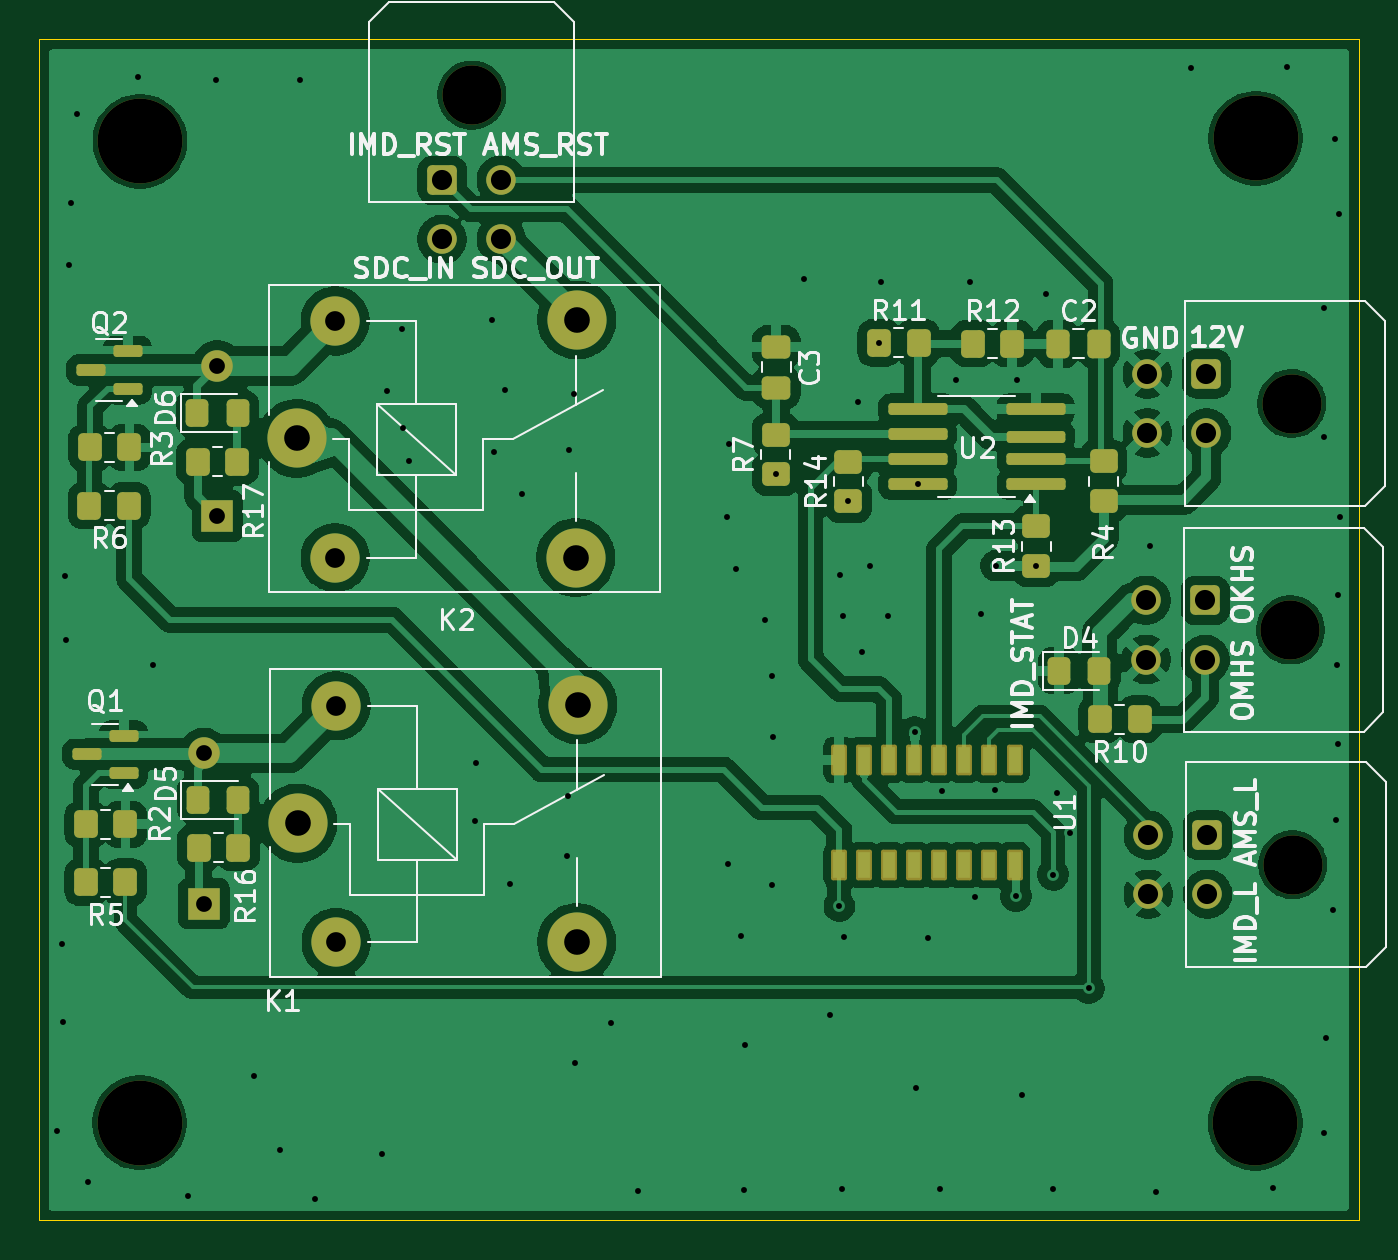
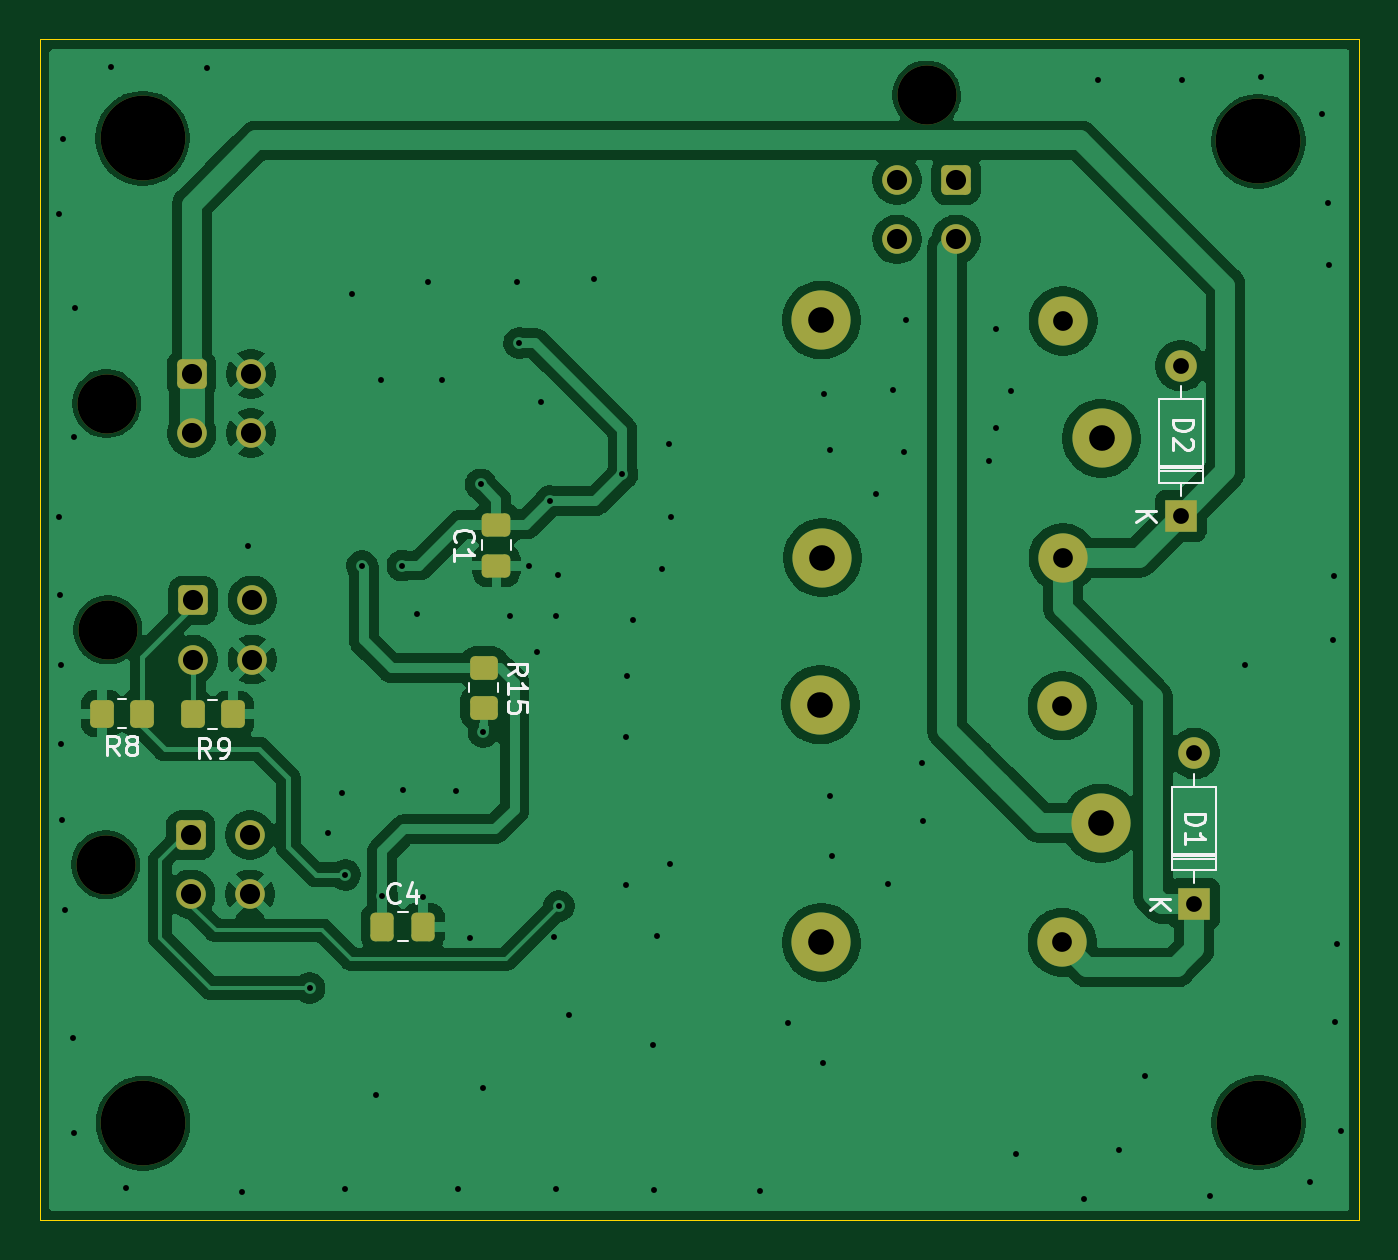
Circuit board: 11 layer files. Board 66.9 x 59.9 mm.
- bottom_copper: IMD_AMS_latch-B_Cu.gbl (112238 bytes)
- bottom_mask: IMD_AMS_latch-B_Mask.gbs (3524 bytes)
- paste: IMD_AMS_latch-B_Paste.gbp (1889 bytes)
- bottom_silk: IMD_AMS_latch-B_Silkscreen.gbo (11391 bytes)
- outline: IMD_AMS_latch-Edge_Cuts.gm1 (613 bytes)
- top_copper: IMD_AMS_latch-F_Cu.gtl (160728 bytes)
- top_mask: IMD_AMS_latch-F_Mask.gts (5842 bytes)
- paste: IMD_AMS_latch-F_Paste.gtp (4115 bytes)
- top_silk: IMD_AMS_latch-F_Silkscreen.gto (58930 bytes)
- drill: IMD_AMS_latch-NPTH.drl (526 bytes)
- drill: IMD_AMS_latch-PTH.drl (2747 bytes)

=== bottom_copper: IMD_AMS_latch-B_Cu.gbl (112238 bytes, source omitted) ===
=== bottom_mask: IMD_AMS_latch-B_Mask.gbs ===
%TF.GenerationSoftware,KiCad,Pcbnew,9.0.1*%
%TF.CreationDate,2026-10-03T22:53:05+08:00*%
%TF.ProjectId,IMD_AMS_latch,494d445f-414d-4535-9f6c-617463682e6b,rev?*%
%TF.SameCoordinates,Original*%
%TF.FileFunction,Soldermask,Bot*%
%TF.FilePolarity,Negative*%
%FSLAX46Y46*%
G04 Gerber Fmt 4.6, Leading zero omitted, Abs format (unit mm)*
G04 Created by KiCad (PCBNEW 9.0.1) date 2026-10-03 22:53:05*
%MOMM*%
%LPD*%
G01*
G04 APERTURE LIST*
G04 Aperture macros list*
%AMRoundRect*
0 Rectangle with rounded corners*
0 $1 Rounding radius*
0 $2 $3 $4 $5 $6 $7 $8 $9 X,Y pos of 4 corners*
0 Add a 4 corners polygon primitive as box body*
4,1,4,$2,$3,$4,$5,$6,$7,$8,$9,$2,$3,0*
0 Add four circle primitives for the rounded corners*
1,1,$1+$1,$2,$3*
1,1,$1+$1,$4,$5*
1,1,$1+$1,$6,$7*
1,1,$1+$1,$8,$9*
0 Add four rect primitives between the rounded corners*
20,1,$1+$1,$2,$3,$4,$5,0*
20,1,$1+$1,$4,$5,$6,$7,0*
20,1,$1+$1,$6,$7,$8,$9,0*
20,1,$1+$1,$8,$9,$2,$3,0*%
G04 Aperture macros list end*
%ADD10C,1.500000*%
%ADD11RoundRect,0.250001X-0.499999X-0.499999X0.499999X-0.499999X0.499999X0.499999X-0.499999X0.499999X0*%
%ADD12C,3.000000*%
%ADD13C,4.300000*%
%ADD14RoundRect,0.250001X-0.499999X0.499999X-0.499999X-0.499999X0.499999X-0.499999X0.499999X0.499999X0*%
%ADD15C,2.500000*%
%ADD16R,1.600000X1.600000*%
%ADD17O,1.600000X1.600000*%
%ADD18RoundRect,0.250000X0.475000X-0.337500X0.475000X0.337500X-0.475000X0.337500X-0.475000X-0.337500X0*%
%ADD19RoundRect,0.250000X0.350000X0.450000X-0.350000X0.450000X-0.350000X-0.450000X0.350000X-0.450000X0*%
%ADD20RoundRect,0.250000X-0.350000X-0.450000X0.350000X-0.450000X0.350000X0.450000X-0.350000X0.450000X0*%
%ADD21RoundRect,0.250000X-0.450000X0.350000X-0.450000X-0.350000X0.450000X-0.350000X0.450000X0.350000X0*%
%ADD22RoundRect,0.250000X0.337500X0.475000X-0.337500X0.475000X-0.337500X-0.475000X0.337500X-0.475000X0*%
G04 APERTURE END LIST*
D10*
%TO.C,J2*%
X153280000Y-65860000D03*
X150280000Y-65860000D03*
X153280000Y-62860000D03*
D11*
X150280000Y-62860000D03*
D12*
X151780000Y-58540000D03*
%TD*%
D13*
%TO.C,H3*%
X134958080Y-60884206D03*
%TD*%
%TO.C,H1*%
X191523880Y-60731806D03*
%TD*%
%TO.C,H4*%
X191498480Y-110668206D03*
%TD*%
D12*
%TO.C,J1*%
X193400000Y-97560000D03*
D14*
X189080000Y-96060000D03*
D10*
X189080000Y-99060000D03*
X186080000Y-96060000D03*
X186080000Y-99060000D03*
%TD*%
D13*
%TO.C,H2*%
X134939888Y-110642806D03*
%TD*%
D12*
%TO.C,J3*%
X193290000Y-85658104D03*
D14*
X188970000Y-84158104D03*
D10*
X188970000Y-87158104D03*
X185970000Y-84158104D03*
X185970000Y-87158104D03*
%TD*%
D12*
%TO.C,J4*%
X193350000Y-74180000D03*
D14*
X189030000Y-72680000D03*
D10*
X189030000Y-75680000D03*
X186030000Y-72680000D03*
X186030000Y-75680000D03*
%TD*%
D12*
%TO.C,K1*%
X142960200Y-95453200D03*
D15*
X144910200Y-101503200D03*
D12*
X157110200Y-101503200D03*
X157160200Y-89453200D03*
D15*
X144910200Y-89503200D03*
%TD*%
D12*
%TO.C,K2*%
X142909400Y-75946000D03*
D15*
X144859400Y-81996000D03*
D12*
X157059400Y-81996000D03*
X157109400Y-69946000D03*
D15*
X144859400Y-69996000D03*
%TD*%
D16*
%TO.C,D1*%
X138201400Y-99542600D03*
D17*
X138201400Y-91922600D03*
%TD*%
D18*
%TO.C,C1*%
X173583600Y-82393700D03*
X173583600Y-80318700D03*
%TD*%
D19*
%TO.C,R9*%
X188960000Y-89940000D03*
X186960000Y-89940000D03*
%TD*%
D20*
%TO.C,R8*%
X191570000Y-89910000D03*
X193570000Y-89910000D03*
%TD*%
D21*
%TO.C,R15*%
X174218600Y-87595200D03*
X174218600Y-89595200D03*
%TD*%
D22*
%TO.C,C4*%
X179370900Y-100711000D03*
X177295900Y-100711000D03*
%TD*%
D16*
%TO.C,D2*%
X138887200Y-79883000D03*
D17*
X138887200Y-72263000D03*
%TD*%
M02*

=== paste: IMD_AMS_latch-B_Paste.gbp (1889 bytes, source withheld) ===
=== bottom_silk: IMD_AMS_latch-B_Silkscreen.gbo (11391 bytes, source omitted) ===
=== outline: IMD_AMS_latch-Edge_Cuts.gm1 ===
%TF.GenerationSoftware,KiCad,Pcbnew,9.0.1*%
%TF.CreationDate,2026-10-03T22:53:05+08:00*%
%TF.ProjectId,IMD_AMS_latch,494d445f-414d-4535-9f6c-617463682e6b,rev?*%
%TF.SameCoordinates,Original*%
%TF.FileFunction,Profile,NP*%
%FSLAX46Y46*%
G04 Gerber Fmt 4.6, Leading zero omitted, Abs format (unit mm)*
G04 Created by KiCad (PCBNEW 9.0.1) date 2026-10-03 22:53:05*
%MOMM*%
%LPD*%
G01*
G04 APERTURE LIST*
%TA.AperFunction,Profile*%
%ADD10C,0.050000*%
%TD*%
G04 APERTURE END LIST*
D10*
X129859879Y-55720807D02*
X196748400Y-55720807D01*
X196748400Y-115595400D01*
X129859879Y-115595400D01*
X129859879Y-55720807D01*
M02*

=== top_copper: IMD_AMS_latch-F_Cu.gtl (160728 bytes, source omitted) ===
=== top_mask: IMD_AMS_latch-F_Mask.gts (5842 bytes, source omitted) ===
=== paste: IMD_AMS_latch-F_Paste.gtp ===
%TF.GenerationSoftware,KiCad,Pcbnew,9.0.1*%
%TF.CreationDate,2026-10-03T22:53:05+08:00*%
%TF.ProjectId,IMD_AMS_latch,494d445f-414d-4535-9f6c-617463682e6b,rev?*%
%TF.SameCoordinates,Original*%
%TF.FileFunction,Paste,Top*%
%TF.FilePolarity,Positive*%
%FSLAX46Y46*%
G04 Gerber Fmt 4.6, Leading zero omitted, Abs format (unit mm)*
G04 Created by KiCad (PCBNEW 9.0.1) date 2026-10-03 22:53:05*
%MOMM*%
%LPD*%
G01*
G04 APERTURE LIST*
G04 Aperture macros list*
%AMRoundRect*
0 Rectangle with rounded corners*
0 $1 Rounding radius*
0 $2 $3 $4 $5 $6 $7 $8 $9 X,Y pos of 4 corners*
0 Add a 4 corners polygon primitive as box body*
4,1,4,$2,$3,$4,$5,$6,$7,$8,$9,$2,$3,0*
0 Add four circle primitives for the rounded corners*
1,1,$1+$1,$2,$3*
1,1,$1+$1,$4,$5*
1,1,$1+$1,$6,$7*
1,1,$1+$1,$8,$9*
0 Add four rect primitives between the rounded corners*
20,1,$1+$1,$2,$3,$4,$5,0*
20,1,$1+$1,$4,$5,$6,$7,0*
20,1,$1+$1,$6,$7,$8,$9,0*
20,1,$1+$1,$8,$9,$2,$3,0*%
G04 Aperture macros list end*
%ADD10RoundRect,0.250000X0.350000X0.450000X-0.350000X0.450000X-0.350000X-0.450000X0.350000X-0.450000X0*%
%ADD11RoundRect,0.250000X-0.325000X-0.450000X0.325000X-0.450000X0.325000X0.450000X-0.325000X0.450000X0*%
%ADD12RoundRect,0.250000X0.450000X-0.350000X0.450000X0.350000X-0.450000X0.350000X-0.450000X-0.350000X0*%
%ADD13RoundRect,0.250000X-0.350000X-0.450000X0.350000X-0.450000X0.350000X0.450000X-0.350000X0.450000X0*%
%ADD14RoundRect,0.250000X-0.475000X0.337500X-0.475000X-0.337500X0.475000X-0.337500X0.475000X0.337500X0*%
%ADD15RoundRect,0.150000X0.587500X0.150000X-0.587500X0.150000X-0.587500X-0.150000X0.587500X-0.150000X0*%
%ADD16R,0.600000X1.350000*%
%ADD17RoundRect,0.150000X1.350000X0.150000X-1.350000X0.150000X-1.350000X-0.150000X1.350000X-0.150000X0*%
%ADD18RoundRect,0.150000X1.337500X0.150000X-1.337500X0.150000X-1.337500X-0.150000X1.337500X-0.150000X0*%
%ADD19RoundRect,0.250000X-0.337500X-0.475000X0.337500X-0.475000X0.337500X0.475000X-0.337500X0.475000X0*%
G04 APERTURE END LIST*
D10*
%TO.C,R10*%
X185640000Y-90180000D03*
X183640000Y-90180000D03*
%TD*%
D11*
%TO.C,D4*%
X181555000Y-87730000D03*
X183605000Y-87730000D03*
%TD*%
D10*
%TO.C,R6*%
X134400800Y-79354600D03*
X132400800Y-79354600D03*
%TD*%
D12*
%TO.C,R7*%
X167198014Y-77757470D03*
X167198014Y-75757470D03*
%TD*%
D13*
%TO.C,R11*%
X172431000Y-71109399D03*
X174431000Y-71109399D03*
%TD*%
D12*
%TO.C,R13*%
X180406015Y-82405669D03*
X180406015Y-80405669D03*
%TD*%
D14*
%TO.C,C3*%
X167223414Y-71300368D03*
X167223414Y-73375368D03*
%TD*%
D12*
%TO.C,R4*%
X183820000Y-79110000D03*
X183820000Y-77110000D03*
%TD*%
%TO.C,R14*%
X170881015Y-79129069D03*
X170881015Y-77129069D03*
%TD*%
D10*
%TO.C,R17*%
X139887200Y-77139800D03*
X137887200Y-77139800D03*
%TD*%
D15*
%TO.C,Q2*%
X134340600Y-73431400D03*
X134340600Y-71531400D03*
X132465599Y-72481400D03*
%TD*%
D11*
%TO.C,D5*%
X137887600Y-94259400D03*
X139937600Y-94259400D03*
%TD*%
D10*
%TO.C,R16*%
X139938000Y-96697800D03*
X137938000Y-96697800D03*
%TD*%
D16*
%TO.C,U1*%
X179298601Y-92236800D03*
X178028600Y-92236800D03*
X176758599Y-92236800D03*
X175488600Y-92236800D03*
X174218600Y-92236800D03*
X172948601Y-92236800D03*
X171678600Y-92236800D03*
X170408600Y-92236800D03*
X170408600Y-97586800D03*
X171678600Y-97586800D03*
X172948600Y-97586800D03*
X174218600Y-97586800D03*
X175488600Y-97586800D03*
X176758600Y-97586800D03*
X178028600Y-97586800D03*
X179298600Y-97586800D03*
%TD*%
D15*
%TO.C,Q1*%
X134137400Y-92913200D03*
X134137400Y-91013200D03*
X132262399Y-91963200D03*
%TD*%
D17*
%TO.C,U2*%
X180386214Y-78281470D03*
X180386214Y-77011470D03*
D18*
X180398714Y-75876470D03*
D17*
X180386214Y-74471470D03*
X174386214Y-74471470D03*
X174386214Y-75741470D03*
X174386214Y-77011470D03*
X174386214Y-78281470D03*
%TD*%
D10*
%TO.C,R5*%
X134225300Y-98440200D03*
X132225300Y-98440200D03*
%TD*%
D11*
%TO.C,D6*%
X137862200Y-74676000D03*
X139912200Y-74676000D03*
%TD*%
D13*
%TO.C,R3*%
X132426200Y-76408200D03*
X134426200Y-76408200D03*
%TD*%
%TO.C,R2*%
X132225300Y-95519200D03*
X134225300Y-95519200D03*
%TD*%
D19*
%TO.C,C2*%
X181502500Y-71150000D03*
X183577500Y-71150000D03*
%TD*%
D13*
%TO.C,R12*%
X177181000Y-71145400D03*
X179181000Y-71145400D03*
%TD*%
M02*

=== top_silk: IMD_AMS_latch-F_Silkscreen.gto (58930 bytes, source omitted) ===
=== drill: IMD_AMS_latch-NPTH.drl ===
M48
; DRILL file {KiCad 9.0.1} date 2026-10-03T22:53:07+0800
; FORMAT={-:-/ absolute / metric / decimal}
; #@! TF.CreationDate,2026-10-03T22:53:07+08:00
; #@! TF.GenerationSoftware,Kicad,Pcbnew,9.0.1
; #@! TF.FileFunction,NonPlated,1,2,NPTH
FMAT,2
METRIC
; #@! TA.AperFunction,NonPlated,NPTH,ComponentDrill
T1C3.000
; #@! TA.AperFunction,NonPlated,NPTH,ComponentDrill
T2C4.300
%
G90
G05
T1
X151.78Y-58.54
X193.29Y-85.658
X193.35Y-74.18
X193.4Y-97.56
T2
X134.94Y-110.643
X134.958Y-60.884
X191.498Y-110.668
X191.524Y-60.732
M30

=== drill: IMD_AMS_latch-PTH.drl ===
M48
; DRILL file {KiCad 9.0.1} date 2026-10-03T22:53:07+0800
; FORMAT={-:-/ absolute / metric / decimal}
; #@! TF.CreationDate,2026-10-03T22:53:07+08:00
; #@! TF.GenerationSoftware,Kicad,Pcbnew,9.0.1
; #@! TF.FileFunction,Plated,1,2,PTH
FMAT,2
METRIC
; #@! TA.AperFunction,Plated,PTH,ViaDrill
T1C0.300
; #@! TA.AperFunction,Plated,PTH,ComponentDrill
T2C0.800
; #@! TA.AperFunction,Plated,PTH,ComponentDrill
T3C1.000
; #@! TA.AperFunction,Plated,PTH,ComponentDrill
T4C1.020
; #@! TA.AperFunction,Plated,PTH,ComponentDrill
T5C1.300
%
G90
G05
T1
X130.767Y-111.075
X130.988Y-101.6
X131.064Y-105.537
X131.14Y-82.906
X131.191Y-86.182
X131.369Y-67.158
X131.445Y-64.008
X131.75Y-59.512
X132.334Y-113.665
X134.849Y-57.607
X135.636Y-87.427
X137.389Y-114.376
X138.836Y-57.785
X140.716Y-108.255
X142.037Y-112.014
X143.078Y-57.785
X143.815Y-114.503
X147.244Y-112.243
X147.498Y-73.533
X148.24Y-70.41
X148.28Y-75.44
X148.62Y-77.09
X151.968Y-95.352
X152.019Y-92.405
X152.806Y-69.926
X152.933Y-76.632
X153.48Y-73.49
X153.721Y-98.527
X154.33Y-78.765
X156.591Y-97.13
X156.667Y-94.082
X156.693Y-76.53
X156.972Y-73.711
X157.023Y-107.594
X158.826Y-105.588
X160.223Y-114.097
X164.744Y-79.908
X164.795Y-97.511
X164.821Y-76.251
X165.176Y-82.575
X165.456Y-101.194
X165.608Y-114.046
X165.659Y-106.705
X166.649Y-85.141
X166.98Y-88.011
X167.005Y-98.603
X167.03Y-91.11
X167.198Y-77.757
X168.631Y-67.869
X169.926Y-105.181
X170.42Y-99.66
X170.459Y-82.855
X170.561Y-114.021
X170.586Y-84.938
X170.663Y-101.244
X170.881Y-79.129
X171.348Y-74.117
X171.552Y-86.792
X171.958Y-82.398
X172.431Y-71.109
X172.542Y-67.996
X172.898Y-84.938
X174.244Y-90.83
X174.29Y-108.86
X174.386Y-78.281
X174.904Y-101.295
X175.514Y-114.021
X175.616Y-93.802
X176.352Y-72.974
X177.063Y-67.996
X177.292Y-99.212
X177.622Y-84.861
X178.333Y-93.751
X178.359Y-82.398
X179.371Y-99.162
X179.426Y-72.974
X179.7Y-109.22
X180.406Y-82.406
X180.899Y-68.631
X181.254Y-98.069
X181.254Y-114.021
X181.432Y-93.904
X182.118Y-95.961
X183.06Y-103.82
X186.16Y-81.4
X186.461Y-114.173
X188.239Y-57.15
X192.38Y-113.944
X193.116Y-57.099
X194.97Y-69.342
X194.996Y-75.87
X194.996Y-111.176
X195.072Y-106.35
X195.453Y-99.847
X195.555Y-60.757
X195.605Y-95.301
X195.656Y-87.427
X195.682Y-91.465
X195.707Y-83.871
X195.758Y-64.592
X195.783Y-79.908
T2
X138.201Y-91.923
X138.201Y-99.543
X138.887Y-72.263
X138.887Y-79.883
T3
X144.859Y-69.996
X144.859Y-81.996
X144.91Y-89.503
X144.91Y-101.503
T4
X150.28Y-62.86
X150.28Y-65.86
X153.28Y-62.86
X153.28Y-65.86
X185.97Y-84.158
X185.97Y-87.158
X186.03Y-72.68
X186.03Y-75.68
X186.08Y-96.06
X186.08Y-99.06
X188.97Y-84.158
X188.97Y-87.158
X189.03Y-72.68
X189.03Y-75.68
X189.08Y-96.06
X189.08Y-99.06
T5
X142.909Y-75.946
X142.96Y-95.453
X157.059Y-81.996
X157.109Y-69.946
X157.11Y-101.503
X157.16Y-89.453
M30
